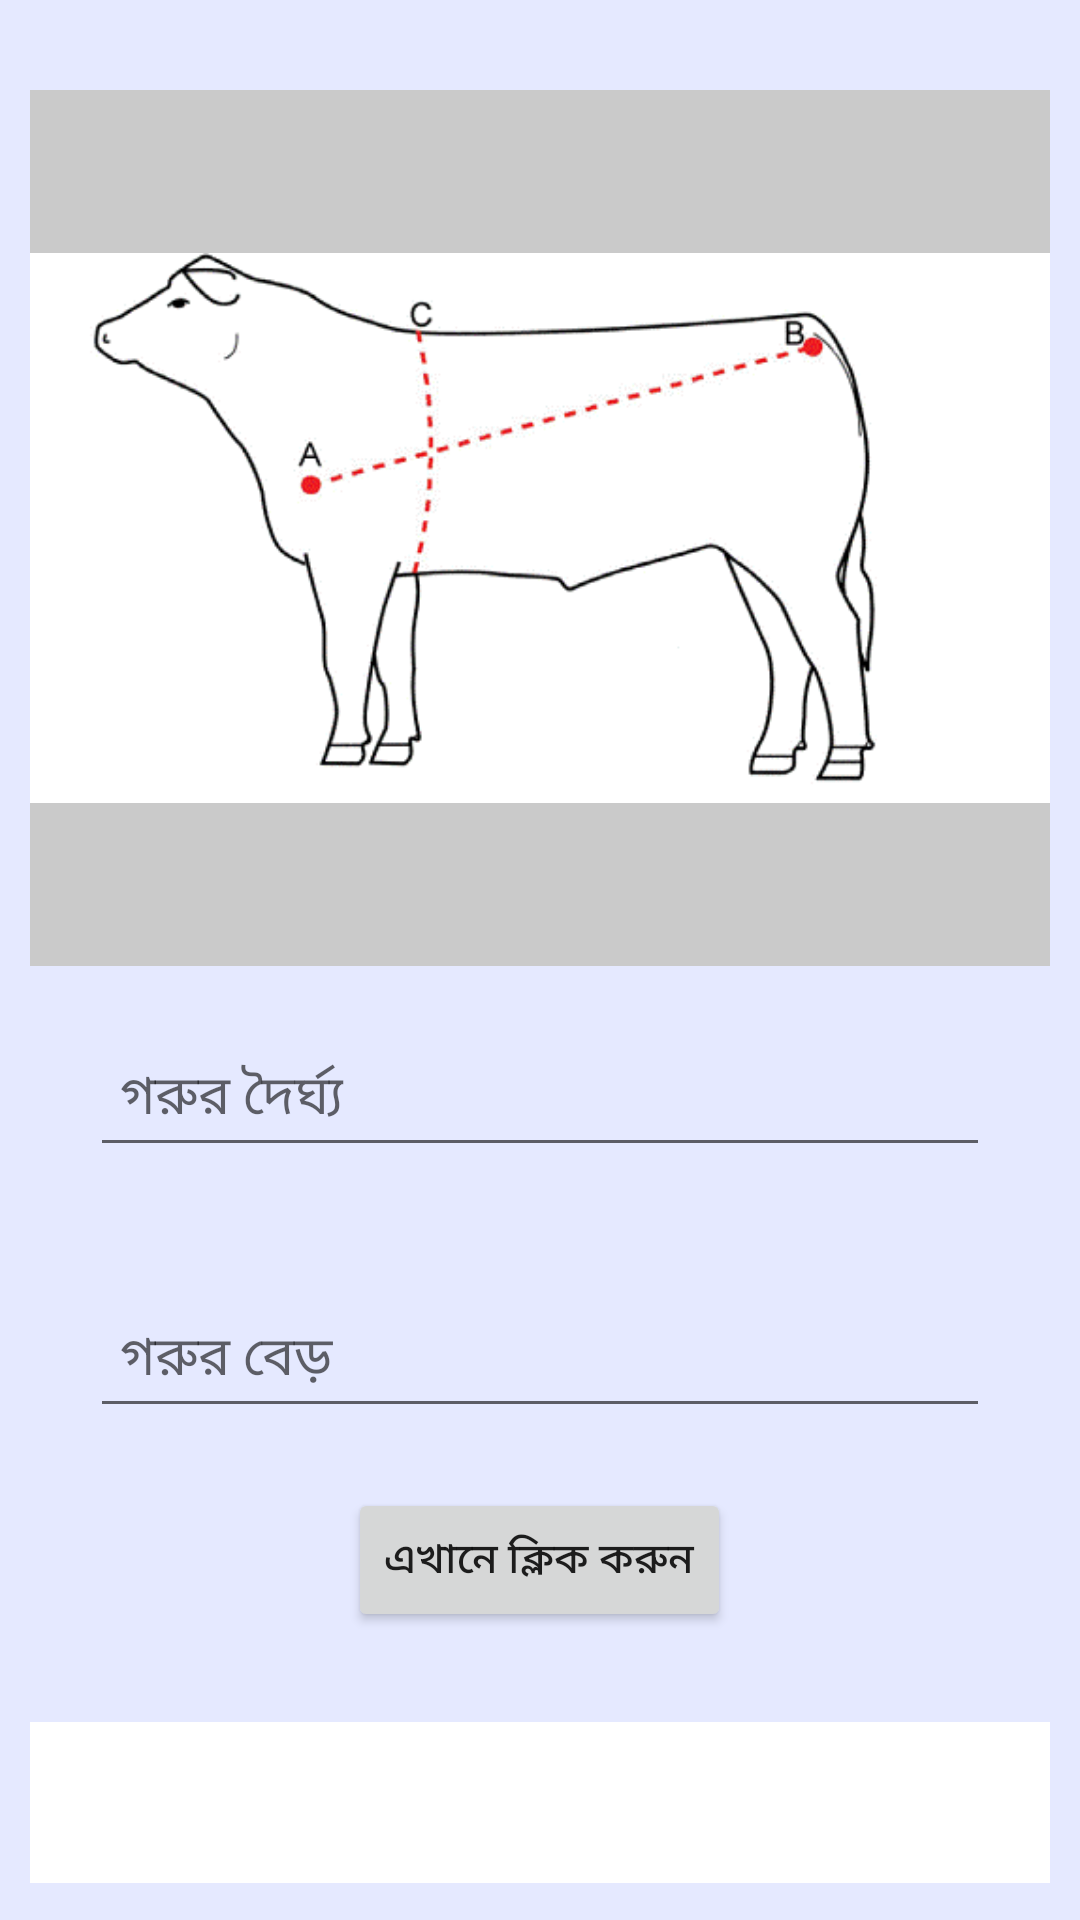

The Android layout XML behind this screen, and the referenced resources:
<!-- AndroidManifest.xml: application theme Theme.SylhetCattle -->
<!-- res/layout/activity_cow_weight_calculator.xml -->
<?xml version="1.0" encoding="utf-8"?>
<LinearLayout xmlns:android="http://schemas.android.com/apk/res/android"
    xmlns:app="http://schemas.android.com/apk/res-auto"
    xmlns:tools="http://schemas.android.com/tools"
    android:layout_width="match_parent"
    android:layout_height="match_parent"
    tools:context=".CowWeightCalculator"
    android:orientation="vertical"
    android:background="#368598FF"
    android:padding="10dp"

    >



    <ImageView
        android:layout_width="match_parent"
        android:layout_height="wrap_content"
        android:layout_marginTop="20dp"
        android:src="@drawable/cowweightmeasurement"
        android:background="#CACACA"

        >

    </ImageView>

    <EditText
        android:id="@+id/editext1"
        android:layout_width="match_parent"
        android:layout_height="wrap_content"
        android:padding="10dp"
        android:layout_margin="20dp"
        android:hint="গরুর দৈর্ঘ্য"
        >

    </EditText>

    <EditText
        android:id="@+id/edittext2"
        android:layout_width="match_parent"
        android:layout_height="wrap_content"
        android:padding="10dp"
        android:layout_margin="20dp"
        android:hint="গরুর বেড়"
        >

    </EditText>


    <Button
        android:id="@+id/calculateButton"
        android:layout_width="wrap_content"
        android:layout_height="wrap_content"
        android:layout_gravity="center"
        android:text="এখানে ক্লিক করুন"

        >

    </Button>

    <TextView
        android:id="@+id/tvdispaly"
        android:layout_width="match_parent"
        android:layout_height="wrap_content"
        android:text=""
        android:gravity="center"
        android:layout_marginTop="30dp"
        android:textSize="25sp"
        android:textStyle="bold"
        android:textColor="#E31000"
        android:padding="10dp"
        android:background="@color/white"
        >

    </TextView>
</LinearLayout>
<!-- resources referenced by this layout -->
<resources>
  <color name="white">#FFFFFF</color>
  <!-- drawable cowweightmeasurement: jpg bitmap (drawable, 10772 bytes) -->
  <style name="Theme.SylhetCattle" parent="Theme.MaterialComponents.DayNight.DarkActionBar">
          
          <item name="colorPrimary">@color/purple_500</item>
          <item name="colorPrimaryVariant">@color/purple_700</item>
          <item name="colorOnPrimary">@color/white</item>
          
          <item name="colorSecondary">@color/teal_200</item>
          <item name="colorSecondaryVariant">@color/teal_700</item>
          <item name="colorOnSecondary">@color/black</item>
          
          <item name="android:statusBarColor" tools:targetApi="l">?attr/colorPrimaryVariant</item>
          
      </style>
  <color name="purple_500">#293855</color>
  <color name="purple_700">#293855</color>
  <color name="teal_200">#FF03DAC5</color>
  <color name="teal_700">#FF018786</color>
  <color name="black">#FF000000</color>
</resources>
